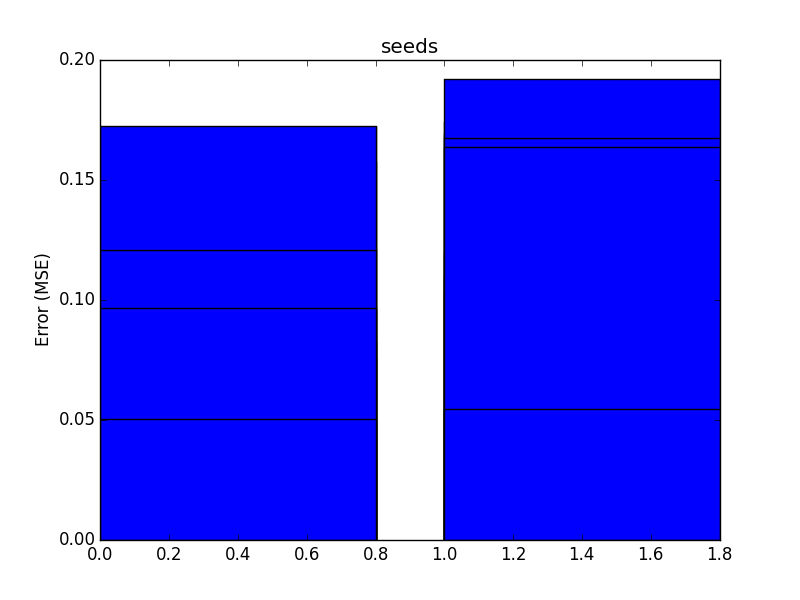

The data file committed next to this chart (first rows):
, avg_test_err, avg_train_err, conv_test_err, conv_train_err, std_test_err, std_train_err
0, 0.05448, 0.05025, 0.4, 0.4, 0.01405, 0.01586
